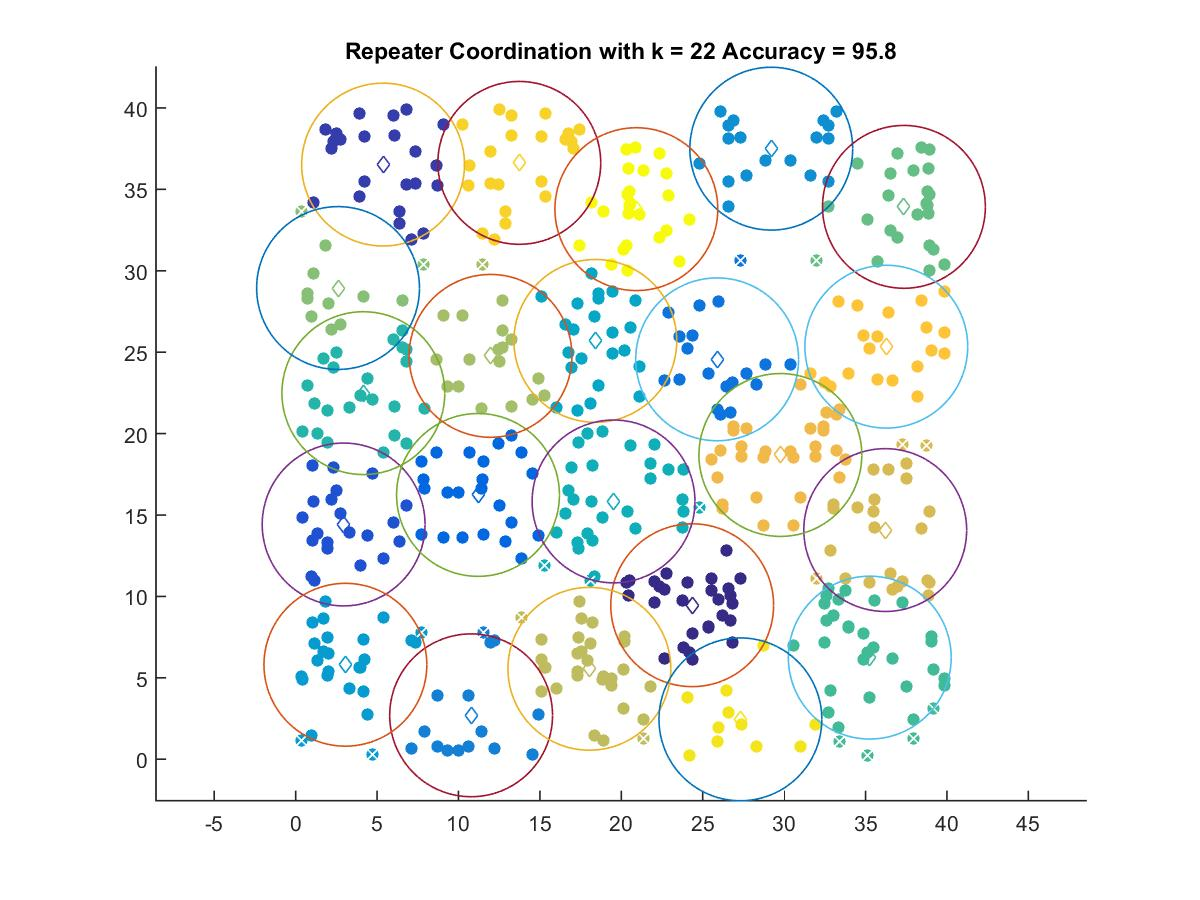

Values plotted in this chart, from the file beside it:
24.353, 9.4598
5.369, 36.52
2.946, 14.42
11.2, 16.23
25.89, 24.56
10.78, 2.699
29.21, 37.5
3.055, 5.804
18.41, 25.69
19.52, 15.83
4.159, 22.48
35.26, 6.242
37.36, 33.92
2.604, 28.94
11.97, 24.77
18.04, 5.555
36.21, 14.08
29.77, 18.69
36.27, 25.34
13.74, 36.63
27.32, 2.451
20.92, 33.78
